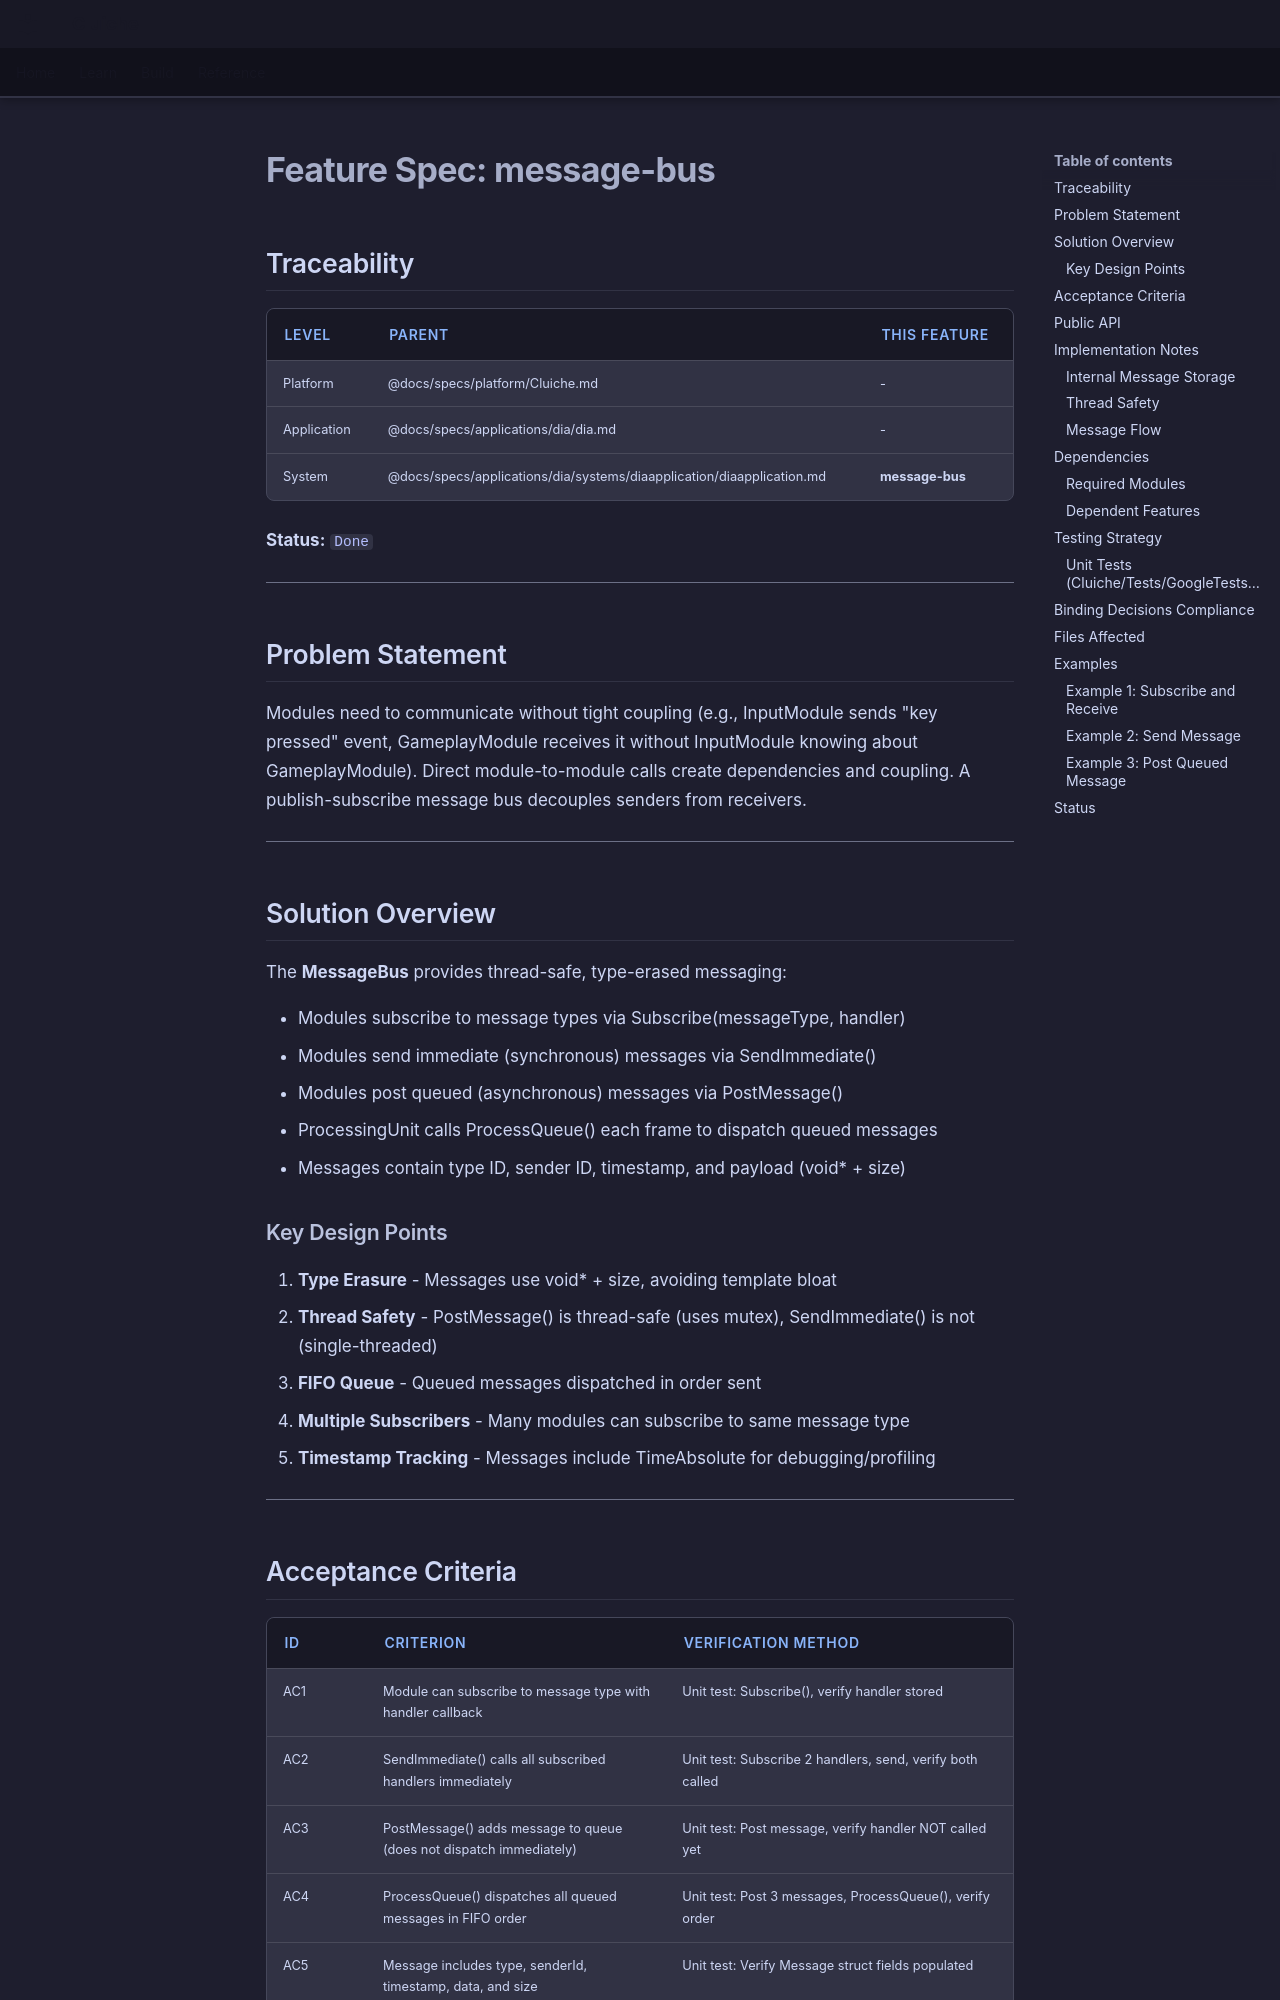

repository: LenihanConor/Cluiche · page: specs/applications/dia/systems/diaapplication/message-bus/index.html · generator: mkdocs

# Feature Spec: message-bus

## Traceability

| Level | Parent | This Feature |
|-------|--------|--------------|
| Platform | @docs/specs/platform/Cluiche.md | - |
| Application | @docs/specs/applications/dia/dia.md | - |
| System | @docs/specs/applications/dia/systems/diaapplication/diaapplication.md | **message-bus** |

**Status:** `Done`

---

## Problem Statement

Modules need to communicate without tight coupling (e.g., InputModule sends "key pressed" event, GameplayModule receives it without InputModule knowing about GameplayModule). Direct module-to-module calls create dependencies and coupling. A publish-subscribe message bus decouples senders from receivers.

---

## Solution Overview

The **MessageBus** provides thread-safe, type-erased messaging:

- Modules subscribe to message types via Subscribe(messageType, handler)
- Modules send immediate (synchronous) messages via SendImmediate()
- Modules post queued (asynchronous) messages via PostMessage()
- ProcessingUnit calls ProcessQueue() each frame to dispatch queued messages
- Messages contain type ID, sender ID, timestamp, and payload (void* + size)

### Key Design Points

1. **Type Erasure** - Messages use void* + size, avoiding template bloat
2. **Thread Safety** - PostMessage() is thread-safe (uses mutex), SendImmediate() is not (single-threaded)
3. **FIFO Queue** - Queued messages dispatched in order sent
4. **Multiple Subscribers** - Many modules can subscribe to same message type
5. **Timestamp Tracking** - Messages include TimeAbsolute for debugging/profiling

---
